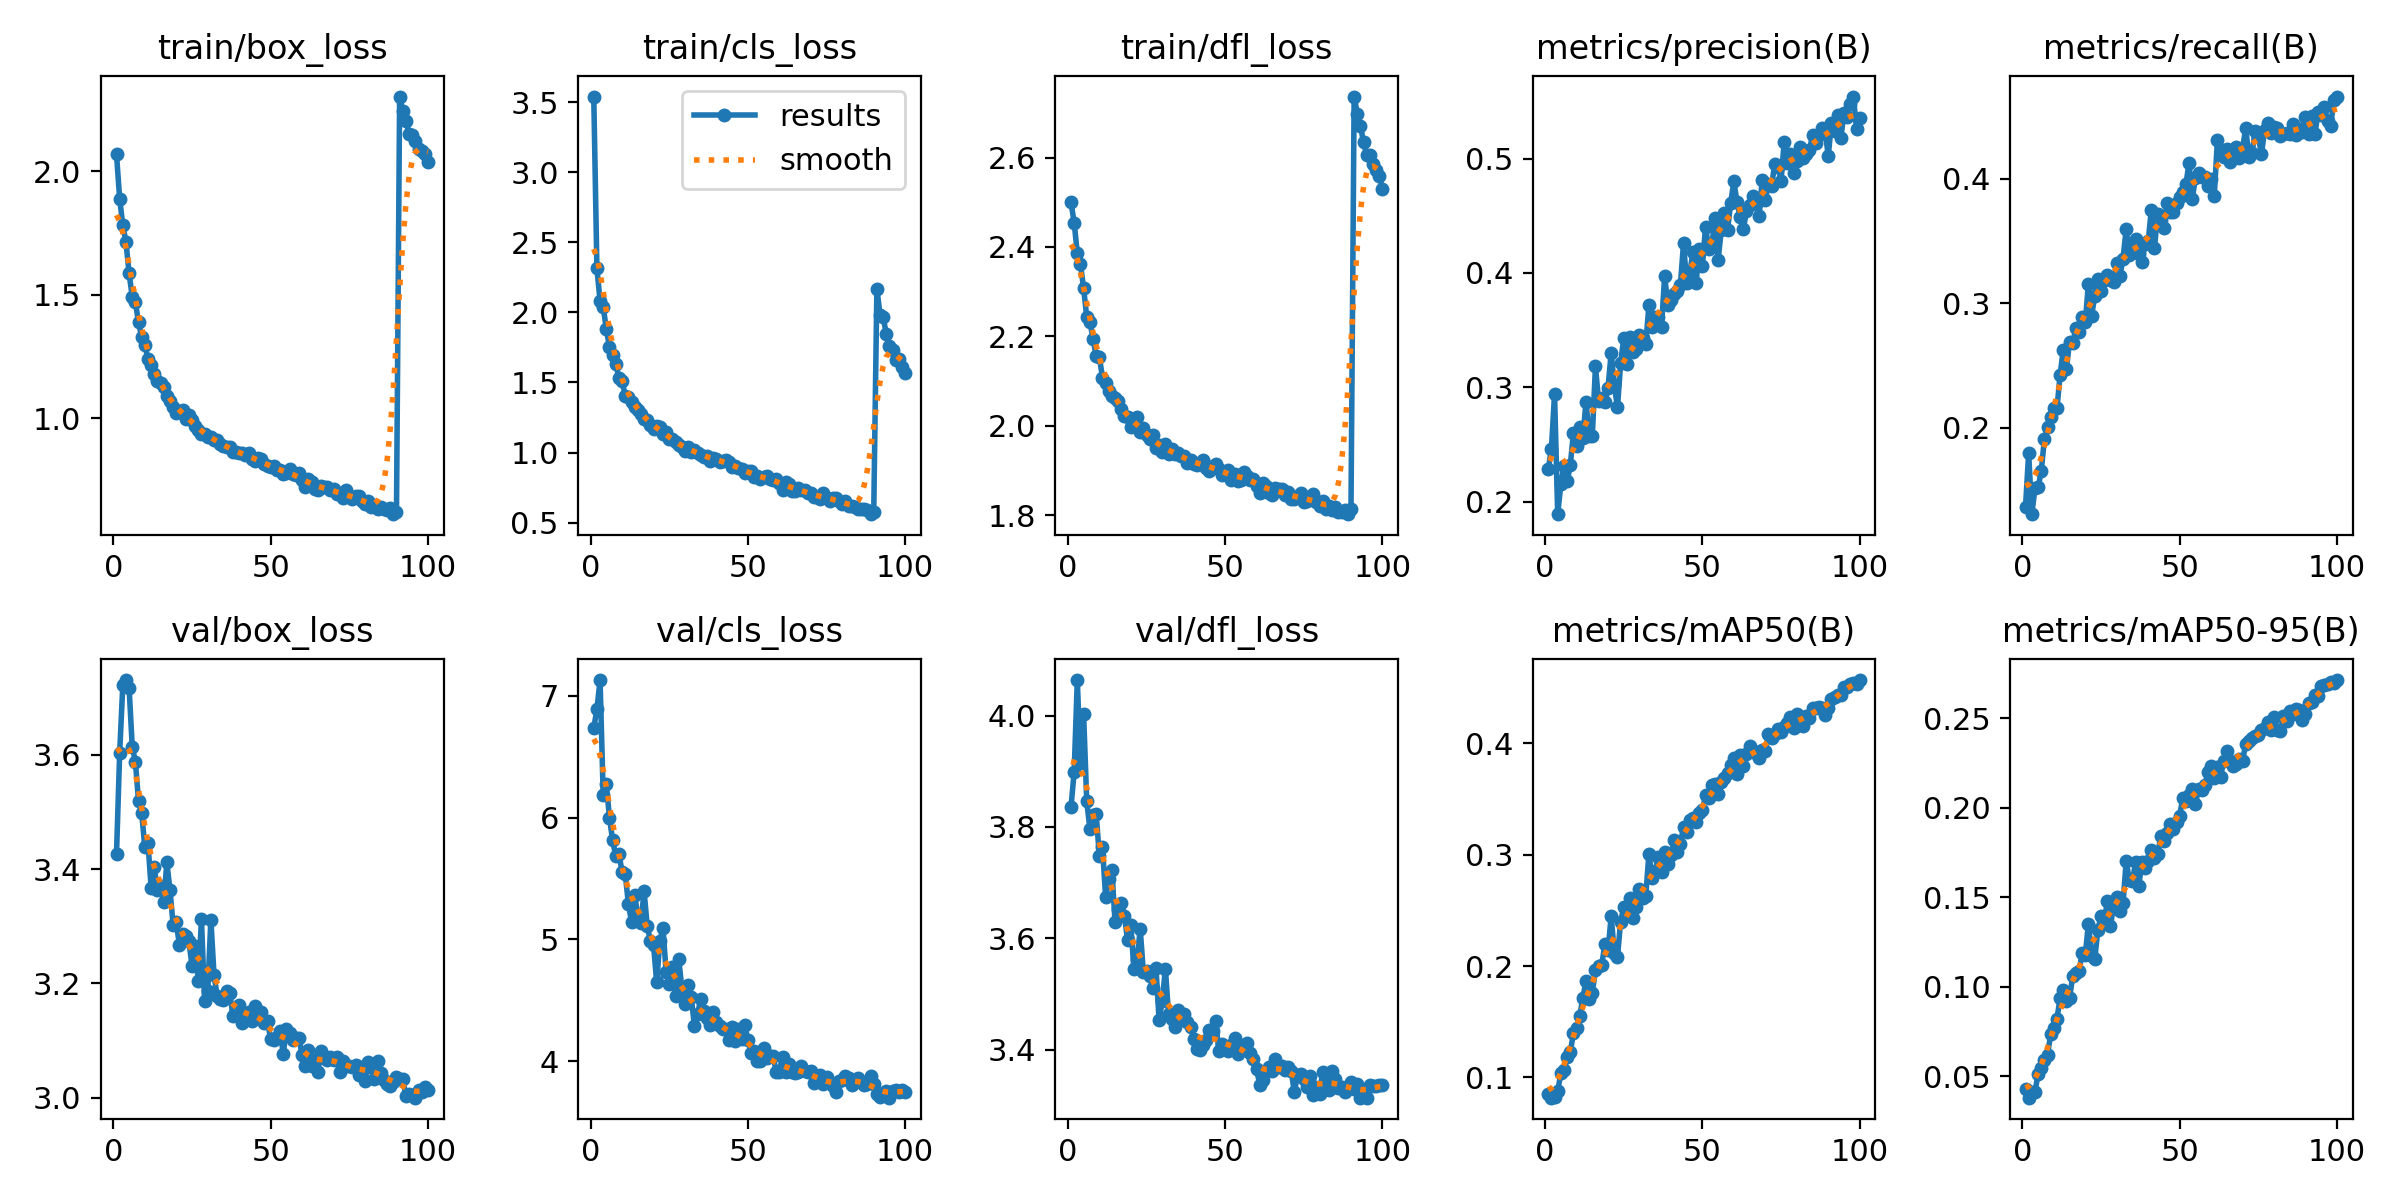

Source data for this figure (header and first rows):
epoch, train/box_loss, train/cls_loss, train/dfl_loss, metrics/precision(B), metrics/recall(B), metrics/mAP50(B), metrics/mAP50-95(B), val/box_loss, val/cls_loss, val/dfl_loss, lr/pg0, lr/pg1, lr/pg2
1, 2.067, 3.539, 2.5, 0.2286, 0.1365, 0.08496, 0.04284, 3.427, 6.737, 3.836, 0.0002081, 0.0002081, 0.0002081
2, 1.888, 2.313, 2.455, 0.2462, 0.1794, 0.08186, 0.03801, 3.603, 6.888, 3.899, 0.0004123, 0.0004123, 0.0004123
3, 1.782, 2.083, 2.386, 0.2939, 0.1305, 0.08285, 0.04131, 3.722, 7.129, 4.064, 0.0006124, 0.0006124, 0.0006124
4, 1.714, 2.039, 2.362, 0.1889, 0.1512, 0.08757, 0.04136, 3.731, 6.188, 3.914, 0.0006064, 0.0006064, 0.0006064
5, 1.586, 1.879, 2.308, 0.2151, 0.1521, 0.104, 0.05114, 3.718, 6.273, 4.003, 0.0006002, 0.0006002, 0.0006002
6, 1.492, 1.75, 2.244, 0.2307, 0.1649, 0.107, 0.05434, 3.614, 5.997, 3.846, 0.0005941, 0.0005941, 0.0005941
7, 1.47, 1.696, 2.233, 0.2176, 0.1911, 0.1181, 0.05879, 3.588, 5.812, 3.797, 0.0005879, 0.0005879, 0.0005879
8, 1.388, 1.628, 2.195, 0.2318, 0.2003, 0.1232, 0.06205, 3.519, 5.683, 3.822, 0.0005817, 0.0005817, 0.0005817
9, 1.329, 1.534, 2.156, 0.26, 0.2085, 0.1395, 0.07341, 3.499, 5.7, 3.823, 0.0005755, 0.0005755, 0.0005755
10, 1.298, 1.508, 2.154, 0.2487, 0.2155, 0.1447, 0.07689, 3.438, 5.556, 3.748, 0.0005693, 0.0005693, 0.0005693
11, 1.24, 1.406, 2.108, 0.2656, 0.2156, 0.1552, 0.08211, 3.446, 5.539, 3.764, 0.0005631, 0.0005631, 0.0005631
12, 1.217, 1.394, 2.096, 0.2556, 0.2423, 0.1713, 0.09372, 3.368, 5.293, 3.673, 0.0005569, 0.0005569, 0.0005569
13, 1.178, 1.362, 2.077, 0.2874, 0.2626, 0.1867, 0.09802, 3.403, 5.143, 3.707, 0.0005508, 0.0005508, 0.0005508
14, 1.151, 1.324, 2.066, 0.2576, 0.2474, 0.1708, 0.09228, 3.363, 5.361, 3.722, 0.0005446, 0.0005446, 0.0005446
15, 1.142, 1.306, 2.063, 0.2572, 0.2689, 0.1762, 0.09364, 3.37, 5.197, 3.629, 0.0005384, 0.0005384, 0.0005384
16, 1.127, 1.275, 2.055, 0.3183, 0.2677, 0.196, 0.1059, 3.342, 5.135, 3.652, 0.0005322, 0.0005322, 0.0005322
17, 1.089, 1.241, 2.038, 0.2878, 0.2802, 0.2004, 0.1078, 3.412, 5.394, 3.663, 0.000526, 0.000526, 0.000526
18, 1.069, 1.23, 2.022, 0.2903, 0.2767, 0.2012, 0.1086, 3.363, 5.108, 3.639, 0.0005198, 0.0005198, 0.0005198
19, 1.046, 1.193, 2.02, 0.2869, 0.289, 0.2193, 0.1188, 3.302, 4.987, 3.596, 0.0005136, 0.0005136, 0.0005136
20, 1.021, 1.166, 1.998, 0.2994, 0.2849, 0.2139, 0.1177, 3.307, 4.955, 3.624, 0.0005074, 0.0005074, 0.0005074
21, 1.03, 1.189, 2.012, 0.3301, 0.3156, 0.2447, 0.1353, 3.267, 4.646, 3.544, 0.0005012, 0.0005012, 0.0005012
22, 1.034, 1.182, 2.02, 0.3017, 0.2898, 0.2118, 0.1171, 3.287, 4.985, 3.563, 0.0004951, 0.0004951, 0.0004951
23, 0.9995, 1.129, 1.986, 0.2823, 0.3055, 0.2083, 0.1155, 3.284, 5.094, 3.616, 0.0004889, 0.0004889, 0.0004889
24, 1.016, 1.145, 1.995, 0.3208, 0.3192, 0.2398, 0.1317, 3.274, 4.733, 3.539, 0.0004827, 0.0004827, 0.0004827
25, 0.9925, 1.096, 1.979, 0.3435, 0.3096, 0.2527, 0.1394, 3.231, 4.635, 3.542, 0.0004765, 0.0004765, 0.0004765
26, 0.9679, 1.094, 1.971, 0.32, 0.3185, 0.2479, 0.1358, 3.265, 4.775, 3.531, 0.0004703, 0.0004703, 0.0004703
27, 0.9535, 1.075, 1.979, 0.3441, 0.323, 0.2612, 0.1477, 3.203, 4.534, 3.51, 0.0004641, 0.0004641, 0.0004641
28, 0.9358, 1.055, 1.951, 0.3309, 0.3185, 0.2428, 0.1338, 3.312, 4.84, 3.547, 0.0004579, 0.0004579, 0.0004579
29, 0.9386, 1.037, 1.957, 0.3334, 0.3167, 0.2531, 0.1456, 3.169, 4.598, 3.453, 0.0004518, 0.0004518, 0.0004518
30, 0.9268, 1.014, 1.942, 0.3454, 0.3321, 0.269, 0.1503, 3.186, 4.47, 3.487, 0.0004456, 0.0004456, 0.0004456
31, 0.9248, 1.043, 1.959, 0.3431, 0.3216, 0.2612, 0.1422, 3.311, 4.622, 3.545, 0.0004394, 0.0004394, 0.0004394
32, 0.9121, 1.007, 1.938, 0.3381, 0.3358, 0.2628, 0.1465, 3.214, 4.526, 3.464, 0.0004332, 0.0004332, 0.0004332
33, 0.9141, 1.019, 1.948, 0.3716, 0.3594, 0.3008, 0.1703, 3.178, 4.285, 3.455, 0.000427, 0.000427, 0.000427
34, 0.8978, 0.9982, 1.936, 0.3531, 0.339, 0.279, 0.1597, 3.173, 4.383, 3.44, 0.0004208, 0.0004208, 0.0004208
35, 0.8873, 0.984, 1.939, 0.3613, 0.3467, 0.2851, 0.159, 3.171, 4.513, 3.47, 0.0004146, 0.0004146, 0.0004146
36, 0.8828, 0.9691, 1.932, 0.3617, 0.3514, 0.2981, 0.17, 3.188, 4.415, 3.459, 0.0004084, 0.0004084, 0.0004084
37, 0.886, 0.9777, 1.932, 0.3529, 0.3391, 0.2845, 0.1562, 3.184, 4.357, 3.463, 0.0004022, 0.0004022, 0.0004022
38, 0.8646, 0.9409, 1.916, 0.3977, 0.3333, 0.3021, 0.1699, 3.144, 4.299, 3.45, 0.0003961, 0.0003961, 0.0003961
39, 0.8641, 0.9583, 1.924, 0.3719, 0.3472, 0.2919, 0.1663, 3.154, 4.4, 3.44, 0.0003899, 0.0003899, 0.0003899
40, 0.8587, 0.951, 1.914, 0.3765, 0.3496, 0.2997, 0.1703, 3.162, 4.319, 3.42, 0.0003837, 0.0003837, 0.0003837
41, 0.8595, 0.9306, 1.913, 0.382, 0.375, 0.3127, 0.1762, 3.131, 4.292, 3.402, 0.0003775, 0.0003775, 0.0003775
42, 0.8538, 0.9396, 1.917, 0.3838, 0.3443, 0.3026, 0.1718, 3.139, 4.266, 3.4, 0.0003713, 0.0003713, 0.0003713
43, 0.8599, 0.9474, 1.923, 0.3894, 0.3715, 0.3094, 0.1741, 3.15, 4.261, 3.409, 0.0003651, 0.0003651, 0.0003651
44, 0.8344, 0.9303, 1.905, 0.426, 0.3671, 0.3251, 0.1841, 3.135, 4.172, 3.416, 0.0003589, 0.0003589, 0.0003589
45, 0.8266, 0.8961, 1.899, 0.3908, 0.36, 0.3205, 0.1815, 3.161, 4.284, 3.435, 0.0003527, 0.0003527, 0.0003527
46, 0.8391, 0.9072, 1.909, 0.4002, 0.3803, 0.331, 0.186, 3.15, 4.168, 3.433, 0.0003466, 0.0003466, 0.0003466
47, 0.8341, 0.8923, 1.915, 0.4185, 0.3734, 0.3328, 0.191, 3.149, 4.264, 3.452, 0.0003404, 0.0003404, 0.0003404
48, 0.8151, 0.8793, 1.904, 0.3912, 0.3732, 0.3295, 0.1883, 3.131, 4.185, 3.397, 0.0003342, 0.0003342, 0.0003342
49, 0.8092, 0.8532, 1.89, 0.4212, 0.3807, 0.3376, 0.192, 3.134, 4.292, 3.41, 0.000328, 0.000328, 0.000328
50, 0.8029, 0.8702, 1.893, 0.4063, 0.3852, 0.3396, 0.1956, 3.103, 4.174, 3.401, 0.0003218, 0.0003218, 0.0003218
51, 0.8095, 0.8652, 1.9, 0.4405, 0.3891, 0.3536, 0.2055, 3.101, 4.069, 3.398, 0.0003156, 0.0003156, 0.0003156
52, 0.7927, 0.8262, 1.879, 0.4211, 0.3958, 0.3503, 0.2037, 3.107, 4.079, 3.409, 0.0003094, 0.0003094, 0.0003094
53, 0.7926, 0.8332, 1.892, 0.4236, 0.4127, 0.3622, 0.207, 3.117, 4.001, 3.421, 0.0003033, 0.0003033, 0.0003033
54, 0.7756, 0.8085, 1.877, 0.4485, 0.3835, 0.3638, 0.2103, 3.077, 4.003, 3.393, 0.0002971, 0.0002971, 0.0002971
55, 0.7782, 0.8226, 1.879, 0.4117, 0.4006, 0.354, 0.202, 3.12, 4.11, 3.406, 0.0002909, 0.0002909, 0.0002909
56, 0.7938, 0.8314, 1.898, 0.4376, 0.4045, 0.3655, 0.2106, 3.112, 4.023, 3.404, 0.0002847, 0.0002847, 0.0002847
57, 0.7764, 0.81, 1.888, 0.4526, 0.401, 0.3689, 0.2101, 3.1, 4.04, 3.412, 0.0002785, 0.0002785, 0.0002785
58, 0.77, 0.8048, 1.879, 0.4379, 0.4013, 0.373, 0.2125, 3.105, 4.045, 3.393, 0.0002723, 0.0002723, 0.0002723
59, 0.7783, 0.8092, 1.881, 0.4615, 0.3938, 0.3802, 0.2199, 3.105, 3.912, 3.383, 0.0002661, 0.0002661, 0.0002661
60, 0.7511, 0.7833, 1.866, 0.48, 0.3998, 0.3864, 0.2234, 3.074, 3.912, 3.365, 0.0002599, 0.0002599, 0.0002599
... 40 more rows
